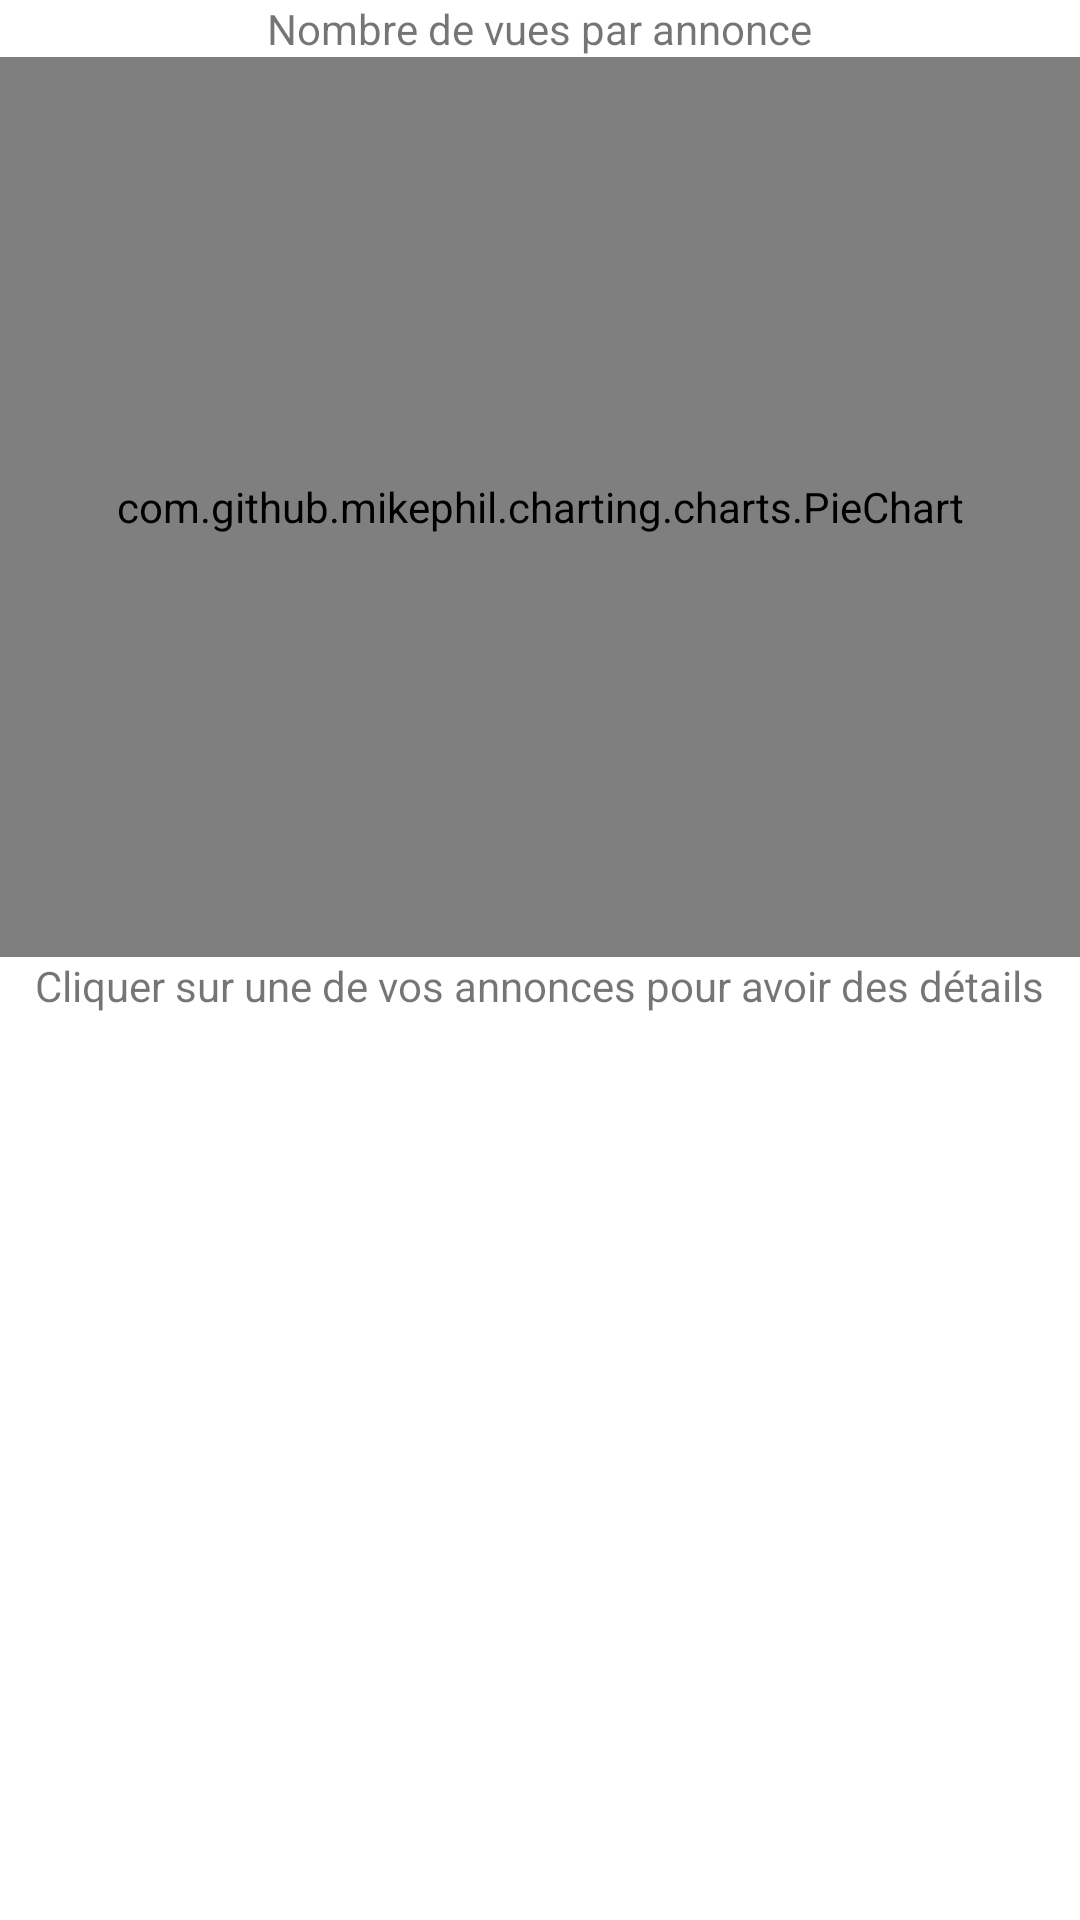

Layout XML and referenced resources for this Android screen:
<!-- AndroidManifest.xml: application theme Theme.LeBonPetitCoin -->
<!-- res/layout/fragment_stats.xml -->
<?xml version="1.0" encoding="utf-8"?>
<LinearLayout xmlns:android="http://schemas.android.com/apk/res/android"
    android:layout_height="fill_parent"
    android:layout_width="match_parent"
    android:gravity="center"
    android:orientation="vertical">

    <ScrollView
        android:layout_width="match_parent"
        android:layout_height="match_parent">

        <LinearLayout
            android:layout_width="match_parent"
            android:layout_height="match_parent"
            android:gravity="center"
            android:orientation="vertical">

            <TextView
                android:id="@+id/textView"
                android:layout_width="wrap_content"
                android:layout_height="wrap_content"
                android:text="@string/nombre_de_vues_par_annonce" />

            <com.github.mikephil.charting.charts.PieChart
                android:id="@+id/piechart"
                android:layout_width="match_parent"
                android:layout_height="300dp" />

            <TextView
                android:layout_width="wrap_content"
                android:layout_height="wrap_content"
                android:text="@string/cliquer_sur_une_de_vos_annonces_pour_avoir_des_d_tails" />

            <androidx.recyclerview.widget.RecyclerView
                android:id="@+id/LAnnonces"
                android:layout_width="match_parent"
                android:layout_height="wrap_content"/>

        </LinearLayout>
    </ScrollView>

</LinearLayout>
<!-- resources referenced by this layout -->
<resources>
  <string name="cliquer_sur_une_de_vos_annonces_pour_avoir_des_d_tails">Cliquer sur une de vos annonces pour avoir des détails</string>
  <string name="nombre_de_vues_par_annonce">Nombre de vues par annonce</string>
  <style name="Theme.LeBonPetitCoin" parent="Theme.MaterialComponents.Light.NoActionBar">
          
          <item name="colorPrimary">@color/teal_500</item>
          <item name="colorPrimaryVariant">@color/purple_700</item>
          <item name="colorOnPrimary">@color/white</item>
          <item name="colorPrimaryDark">@color/teal_700</item>
          
          <item name="colorSecondary">@color/teal_200</item>
          <item name="colorSecondaryVariant">@color/teal_700</item>
          <item name="colorOnSecondary">@color/black</item>
          
          <item name="android:statusBarColor">@color/teal_700</item>
          
  
      </style>
  <color name="teal_500">#249A9B</color>
  <color name="purple_700">#FF3700B3</color>
  <color name="white">#FFFFFFFF</color>
  <color name="teal_700">#FF018786</color>
  <color name="teal_200">#FF03DAC5</color>
  <color name="black">#FF000000</color>
</resources>
